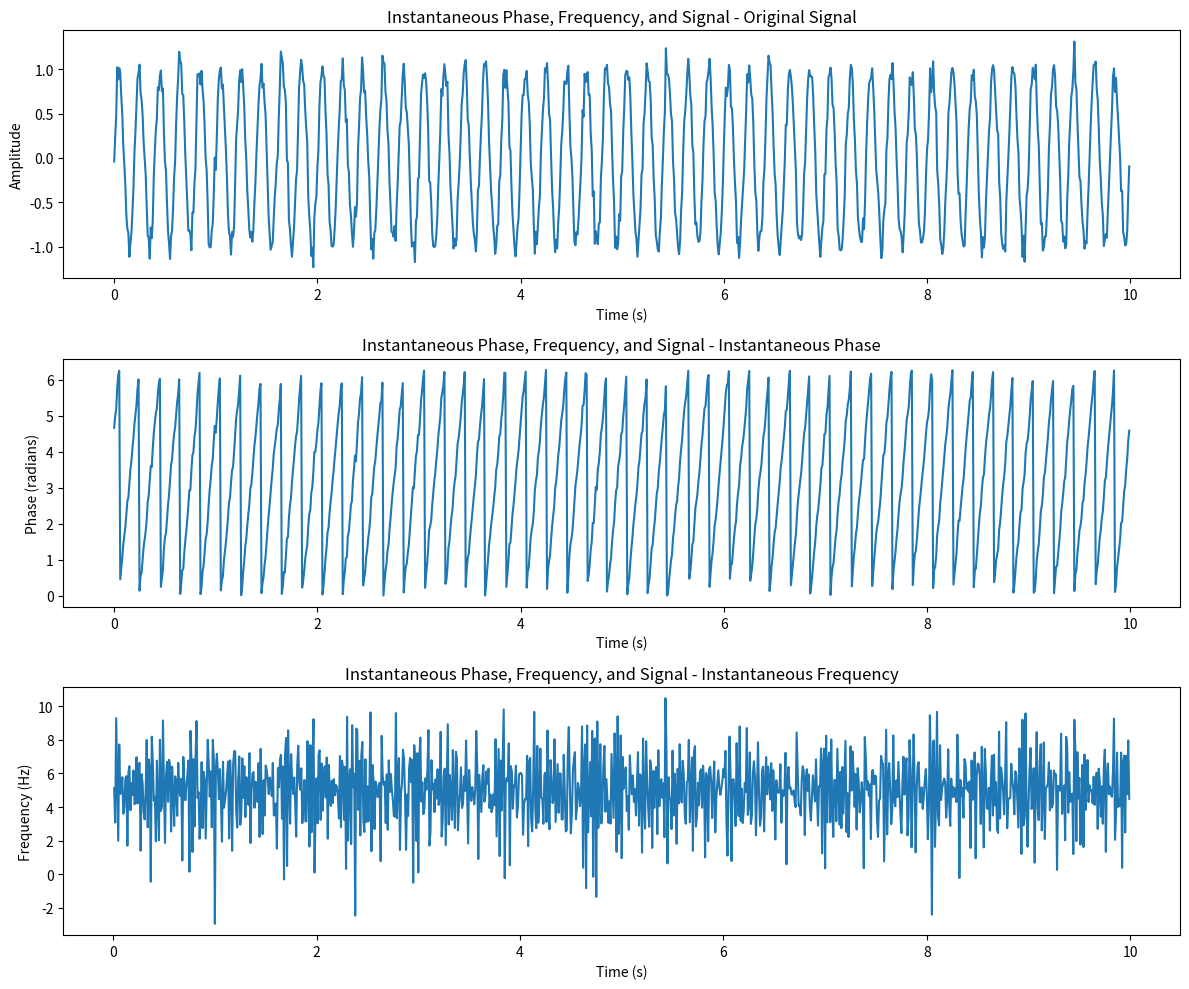

This chart was generated by the following Python code:
import numpy as np
import matplotlib.pyplot as plt
from scipy.signal import hilbert

def instantaneous_phase_frequency_plot(time_series_A, sampling_rate, title="Instantaneous Phase, Frequency, and Signal"):
    """
    Calculates and plots the instantaneous phase and frequency of a time series,
    along with a phase wrapping degree plot and the original signal.

    Args:
        time_series_A: NumPy array representing the time series.
        sampling_rate: Sampling rate of the time series (Hz).
        title: Title of the plot.
    """

    analytic_signal = hilbert(time_series_A)
    instantaneous_phase = np.unwrap(np.angle(analytic_signal))
    instantaneous_frequency = np.diff(instantaneous_phase) / (2.0 * np.pi) * sampling_rate

    time = np.arange(len(time_series_A)) / sampling_rate

    plt.figure(figsize=(12, 10)) #increased figure size

    # Plot Original Signal
    plt.subplot(3, 1, 1)
    plt.plot(time, time_series_A)
    plt.title(f"{title} - Original Signal")
    plt.xlabel("Time (s)")
    plt.ylabel("Amplitude")

    # Plot Instantaneous Phase
    plt.subplot(3, 1, 2)
    plt.plot(time, instantaneous_phase % (np.pi * 2))
    plt.title(f"{title} - Instantaneous Phase")
    plt.xlabel("Time (s)")
    plt.ylabel("Phase (radians)")

    # Plot Instantaneous Frequency
    plt.subplot(3, 1, 3)
    plt.plot(time[1:], instantaneous_frequency)
    plt.title(f"{title} - Instantaneous Frequency")
    plt.xlabel("Time (s)")
    plt.ylabel("Frequency (Hz)")

    plt.tight_layout()
    plt.show()

# Example Usage:
# Generate a sample time series
sampling_rate = 100  # Hz
time = np.arange(0, 10, 1/sampling_rate)
frequency = 5 # Hz
time_series_A = np.sin(2 * np.pi * frequency * time) + np.random.randn(len(time)) * 0.1

# Plot instantaneous phase and frequency
instantaneous_phase_frequency_plot(time_series_A, sampling_rate)